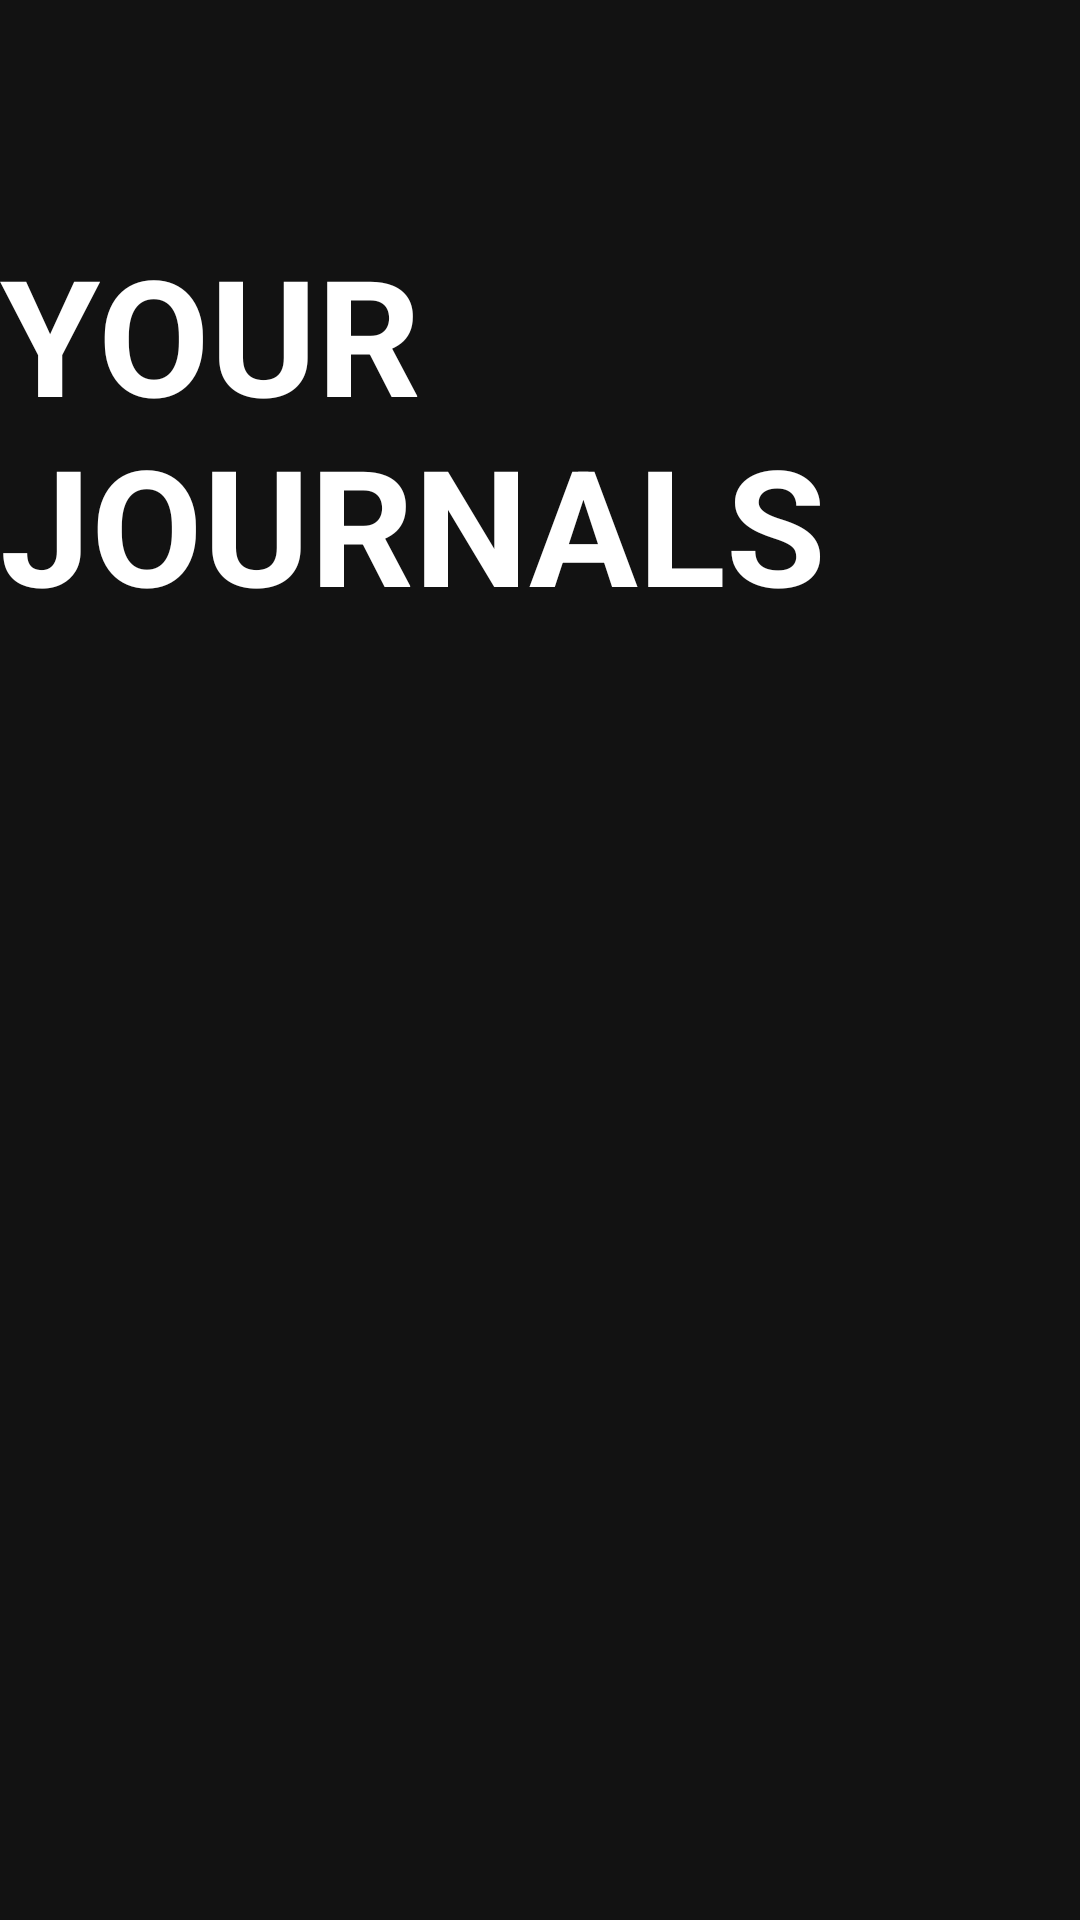

Reconstruct the res/layout file that produces this screen, plus the resources it refers to.
<!-- AndroidManifest.xml: application theme Theme.MBM -->
<!-- res/layout/activity_dashboard.xml -->
<?xml version="1.0" encoding="utf-8"?>
<androidx.constraintlayout.widget.ConstraintLayout
    xmlns:android="http://schemas.android.com/apk/res/android"
    xmlns:app="http://schemas.android.com/apk/res-auto"
    android:layout_width="match_parent"
    android:layout_height="match_parent"
    android:background="#121212">

    <androidx.constraintlayout.widget.Guideline
        android:id="@+id/dashboard_ceiling"
        android:layout_width="wrap_content"
        android:layout_height="wrap_content"
        android:orientation="horizontal"
        app:layout_constraintGuide_begin="50dp" />

    <TextView
        android:id="@+id/tv_dashboard_title"
        android:layout_width="wrap_content"
        android:layout_height="wrap_content"
        android:text="YOUR JOURNALS"
        android:textColor="#FFFFFF"
        android:textSize="54sp"
        android:textStyle="bold"
        app:layout_constraintTop_toBottomOf="@id/dashboard_ceiling"
        android:layout_marginTop="25dp"
        app:layout_constraintStart_toStartOf="parent"
        app:layout_constraintEnd_toEndOf="parent" />

    <Button
        android:id="@+id/btn_import_journal"
        android:layout_width="wrap_content"
        android:layout_height="wrap_content"
        android:layout_marginTop="8dp"
        android:text="IMPORT JOURNAL"
        android:textSize="12sp"
        android:backgroundTint="#333333"
        android:textColor="#00E5FF"
        android:visibility="gone"
        app:layout_constraintTop_toBottomOf="@id/tv_dashboard_title"
        app:layout_constraintStart_toStartOf="@id/tv_dashboard_title" />

    <Button
        android:id="@+id/btn_grant_access"
        android:layout_width="wrap_content"
        android:layout_height="wrap_content"
        android:text="GRANT STORAGE ACCESS"
        android:textSize="18sp"
        android:padding="16dp"
        android:backgroundTint="#00E5FF"
        android:textColor="#000000"
        android:visibility="gone"
        app:layout_constraintTop_toTopOf="parent"
        app:layout_constraintBottom_toBottomOf="parent"
        app:layout_constraintStart_toStartOf="parent"
        app:layout_constraintEnd_toEndOf="parent" />

    <LinearLayout
        android:id="@+id/ll_export_controls"
        android:layout_width="match_parent"
        android:layout_height="wrap_content"
        android:orientation="horizontal"
        android:padding="8dp"
        android:weightSum="3"
        android:visibility="gone"
        app:layout_constraintTop_toBottomOf="@id/btn_import_journal">

        <Button
            android:id="@+id/btn_global_export_year"
            android:layout_width="0dp"
            android:layout_height="wrap_content"
            android:layout_weight="1"
            android:text="YEAR"
            android:textSize="12sp"
            android:layout_margin="4dp"
            android:backgroundTint="#333333" />

        <Button
            android:id="@+id/btn_global_export_month"
            android:layout_width="0dp"
            android:layout_height="wrap_content"
            android:layout_weight="1"
            android:text="MONTH"
            android:textSize="12sp"
            android:layout_margin="4dp"
            android:backgroundTint="#333333" />

        <Button
            android:id="@+id/btn_global_export_custom"
            android:layout_width="0dp"
            android:layout_height="wrap_content"
            android:layout_weight="1"
            android:text="CUSTOM"
            android:textSize="12sp"
            android:layout_margin="4dp"
            android:backgroundTint="#333333" />
    </LinearLayout>

    <androidx.recyclerview.widget.RecyclerView
        android:id="@+id/rv_journals"
        android:layout_width="match_parent"
        android:layout_height="0dp"
        android:layout_marginTop="16dp"
        android:padding="8dp"
        app:layout_constraintTop_toBottomOf="@id/ll_export_controls"
        app:layout_constraintBottom_toTopOf="@id/pb_export_progress"
        app:layout_constraintStart_toStartOf="parent"
        app:layout_constraintEnd_toEndOf="parent" />

    <ProgressBar
        android:id="@+id/pb_export_progress"
        style="?android:attr/progressBarStyleHorizontal"
        android:layout_width="match_parent"
        android:layout_height="wrap_content"
        android:visibility="gone"
        android:padding="16dp"
        app:layout_constraintBottom_toTopOf="@id/tv_export_status"
        app:layout_constraintStart_toStartOf="parent"
        app:layout_constraintEnd_toEndOf="parent" />

    <TextView
        android:id="@+id/tv_export_status"
        android:layout_width="wrap_content"
        android:layout_height="wrap_content"
        android:text="Processing..."
        android:textColor="#00E5FF"
        android:visibility="gone"
        android:layout_marginBottom="16dp"
        app:layout_constraintBottom_toBottomOf="parent"
        app:layout_constraintStart_toStartOf="parent"
        app:layout_constraintEnd_toEndOf="parent" />

    <com.google.android.material.floatingactionbutton.FloatingActionButton
        android:id="@+id/fab_add_journal"
        android:layout_width="wrap_content"
        android:layout_height="wrap_content"
        android:layout_marginEnd="24dp"
        android:src="@android:drawable/ic_input_add"
        android:visibility="gone"
        app:backgroundTint="#00E5FF"
        app:fabSize="mini"
        app:layout_constraintTop_toTopOf="@id/tv_dashboard_title"
        app:layout_constraintBottom_toTopOf="@id/ll_export_controls"
        app:layout_constraintVertical_bias="0.15"
        app:layout_constraintEnd_toEndOf="parent" />

</androidx.constraintlayout.widget.ConstraintLayout>
<!-- resources referenced by this layout -->
<resources>
  <style name="Theme.MBM" parent="Base.Theme.MBM" />
  <style name="Base.Theme.MBM" parent="Theme.Material3.DayNight.NoActionBar">
          
          
      </style>
</resources>
